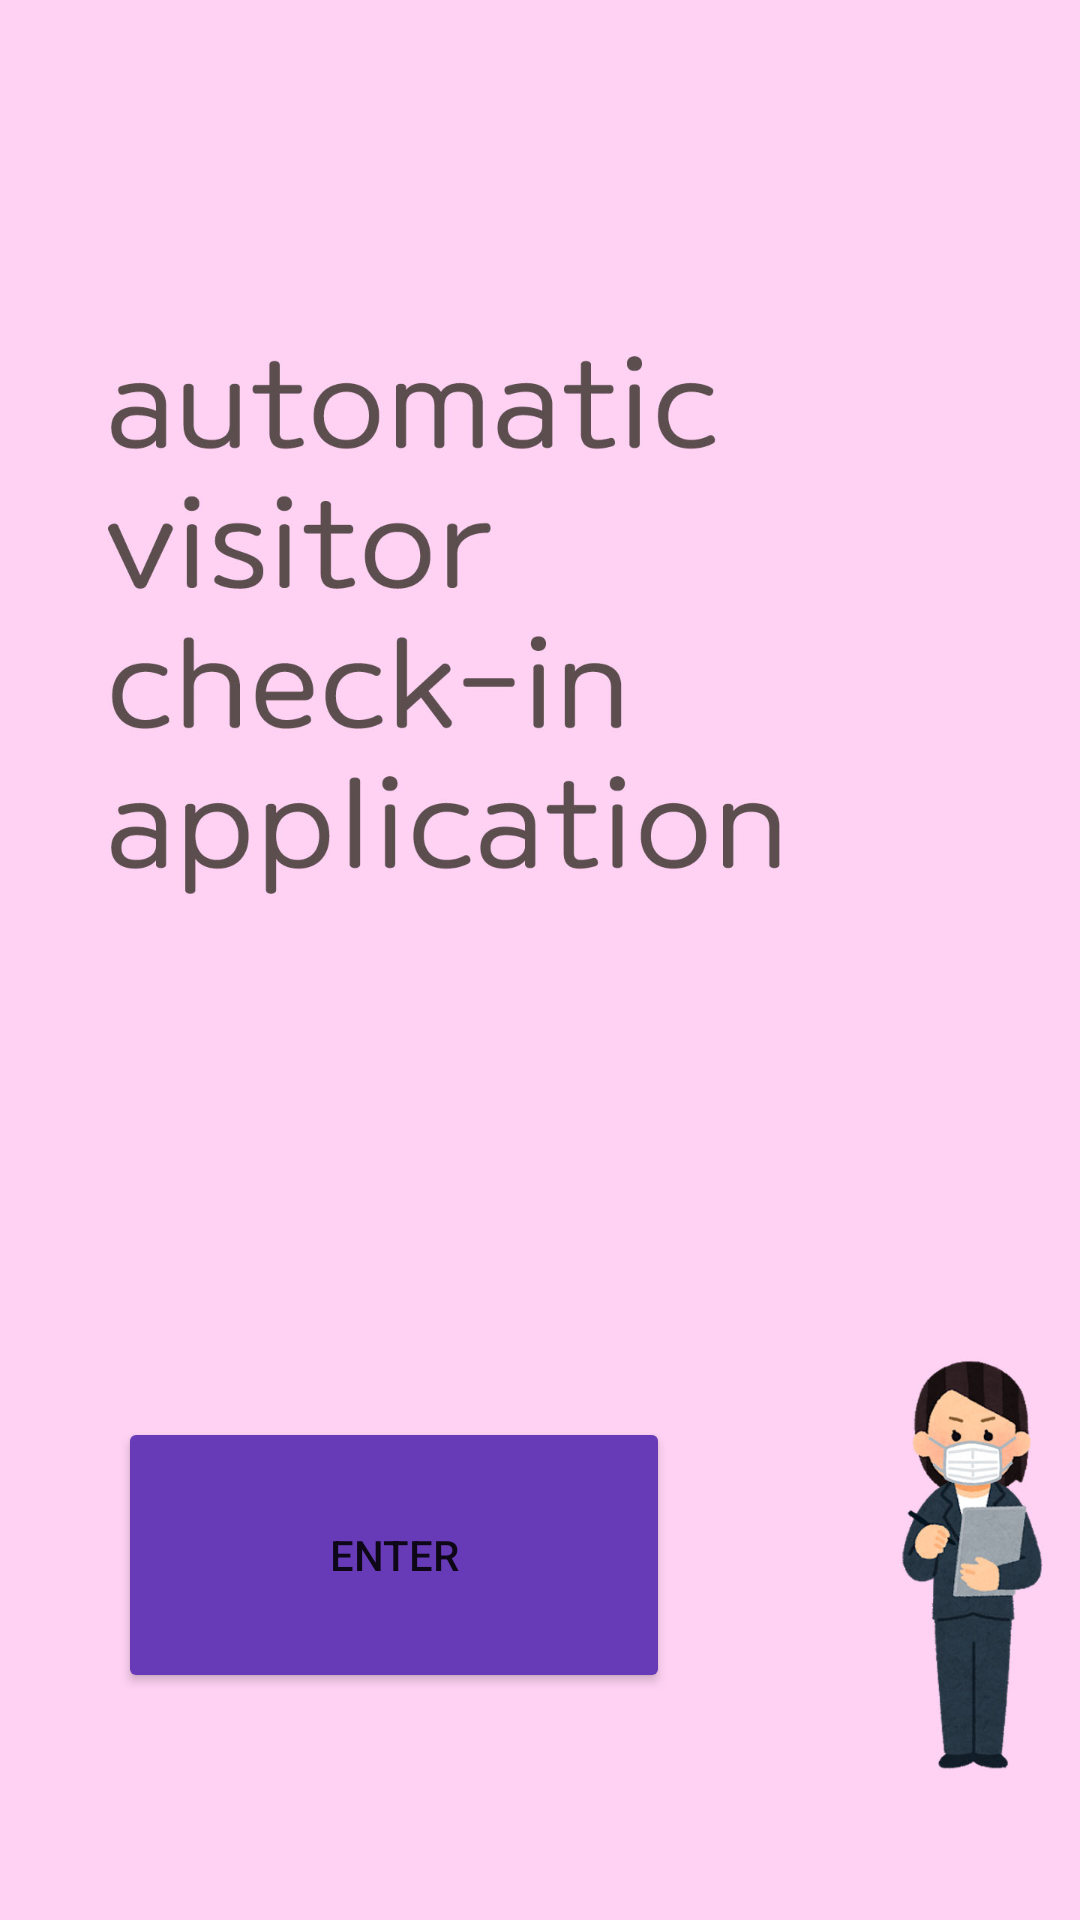

Reconstruct the res/layout file that produces this screen, plus the resources it refers to.
<!-- AndroidManifest.xml: application theme Theme.Covid_check_program -->
<!-- res/layout/activity_main.xml -->
<?xml version="1.0" encoding="utf-8"?>

<androidx.constraintlayout.widget.ConstraintLayout xmlns:android="http://schemas.android.com/apk/res/android"
    xmlns:app="http://schemas.android.com/apk/res-auto"
    xmlns:tools="http://schemas.android.com/tools"
    android:layout_width="match_parent"
    android:layout_height="match_parent"
    tools:context=".MainActivity">

    <ImageView
        android:id="@+id/imageView"
        android:layout_width="wrap_content"
        android:layout_height="wrap_content"
        android:contentDescription="background image"
        app:layout_constraintBottom_toBottomOf="parent"
        app:layout_constraintEnd_toEndOf="parent"
        app:layout_constraintHorizontal_bias="0.0"
        app:layout_constraintStart_toStartOf="parent"
        app:layout_constraintTop_toTopOf="parent"
        app:layout_constraintVertical_bias="0.0"
        app:srcCompat="@drawable/first_page"
        android:scaleType="centerCrop"
        />

    <Button
        android:id="@+id/enter_button"
        android:layout_width="184dp"
        android:layout_height="92dp"
        android:onClick="goToPrivacyPolicy"
        android:text="@string/enter_button"
        app:backgroundTint="#673AB7"
        app:layout_constraintBottom_toBottomOf="parent"
        app:layout_constraintEnd_toEndOf="parent"
        app:layout_constraintHorizontal_bias="0.224"
        app:layout_constraintStart_toStartOf="parent"
        app:layout_constraintTop_toTopOf="parent"
        app:layout_constraintVertical_bias="0.862" />
</androidx.constraintlayout.widget.ConstraintLayout>
<!-- resources referenced by this layout -->
<resources>
  <!-- drawable first_page: jpg bitmap (drawable, 178196 bytes) -->
  <string name="enter_button">Enter</string>
  <style name="Theme.Covid_check_program" parent="Theme.MaterialComponents.DayNight.DarkActionBar">
          
          <item name="colorPrimary">@color/purple_500</item>
          <item name="colorPrimaryVariant">@color/purple_700</item>
          <item name="colorOnPrimary">@color/white</item>
          
          <item name="colorSecondary">@color/teal_200</item>
          <item name="colorSecondaryVariant">@color/teal_700</item>
          <item name="colorOnSecondary">@color/black</item>
          
          <item name="android:statusBarColor" tools:targetApi="l">?attr/colorPrimaryVariant</item>
          
      </style>
  <!-- not gathered from this repository: default colours our renderer supplied (Android Studio template values) -->
  <color name="purple_500">#FF6200EE</color>
  <color name="purple_700">#FF3700B3</color>
  <color name="teal_200">#FF03DAC5</color>
  <color name="teal_700">#FF018786</color>
  <color name="black">#FF000000</color>
  <color name="white">#FFFFFFFF</color>
</resources>
